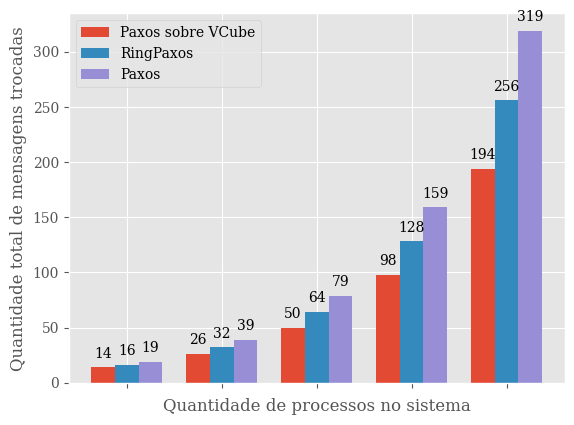

Reproduce this figure in Python.
import matplotlib
from matplotlib import rcParams
import matplotlib.pyplot as plt
import numpy as np


# plt.rcParams['font.family'] = 'Times New Roman'
plt.rcParams.update({'font.size': 12})
plt.style.use('ggplot')

plt.rcParams['font.family'] = 'serif'
plt.rcParams['font.serif'] = ['Times New Roman'] + plt.rcParams['font.serif']

labels = ['8', '16', '32', '64', '128']

# sem falhas
# hyper_results = [17, 35, 71, 143, 287]
# ring_results = [22, 46, 94, 190, 382]
# paxos_results = [28, 60, 124, 252, 508]

# # com falhas
hyper_results = [14, 26, 50, 98, 194]
ring_results = [16, 32, 64, 128, 256]
paxos_results = [19, 39, 79, 159, 319]

x = np.arange(len(labels))  # the label locations
width = 0.35  # the width of the bars

barWidth = 0.25

fig, ax = plt.subplots()

rects1 = np.arange(len(hyper_results))
rects2 = [x + barWidth for x  in rects1]
rects3 = [x + barWidth for x  in rects2]

# rects1 = ax.bar(np.arange(len(hyper_results)), hyper_results, width, label='Paxos sobre VCube')
# ax.bar(x + (width/3)*2, hyper_results, width, label='Paxos sobre VCube')
# ax.bar(x - width/3, paxos_results, width, label='Paxos')

plt.bar(rects1, hyper_results, width=barWidth, label='Paxos sobre VCube')
plt.bar(rects2, ring_results, width=barWidth, label='RingPaxos')
plt.bar(rects3, paxos_results, width=barWidth, label='Paxos')

# Add some text for labels, title and custom x-axis tick labels, etc.
ax.set_ylabel('Quantidade total de mensagens trocadas')
ax.set_xlabel('Quantidade de processos no sistema')
# ax.set_title('Scores by group and gender')
ax.set_xticks(x)
ax.set_xticklabels(labels)
ax.legend()
#

def add_value_labels(ax, spacing=5):
    """Add labels to the end of each bar in a bar chart.

    Arguments:
        ax (matplotlib.axes.Axes): The matplotlib object containing the axes
            of the plot to annotate.
        spacing (int): The distance between the labels and the bars.
    """

    # For each bar: Place a label
    for rect in ax.patches:
        # Get X and Y placement of label from rect.
        y_value = rect.get_height()
        x_value = rect.get_x() + rect.get_width() / 2

        # Number of points between bar and label. Change to your liking.
        space = spacing
        # Vertical alignment for positive values
        va = 'bottom'

        # If value of bar is negative: Place label below bar
        if y_value < 0:
            # Invert space to place label below
            space *= -1
            # Vertically align label at top
            va = 'top'

        # Use Y value as label and format number with one decimal place
        label = "{:.0f}".format(y_value)

        # Create annotation
        ax.annotate(
            label,                      # Use `label` as label
            (x_value, y_value),         # Place label at end of the bar
            xytext=(0, space),          # Vertically shift label by `space`
            textcoords="offset points", # Interpret `xytext` as offset in points
            ha='center',                # Horizontally center label
            va=va)                      # Vertically align label differently for
                                        # positive and negative values.


# Call the function above. All the magic happens there.
add_value_labels(ax)

plt.xticks([r + barWidth for r in range (len(hyper_results))])
# fig.tight_layout()

plt.show()
